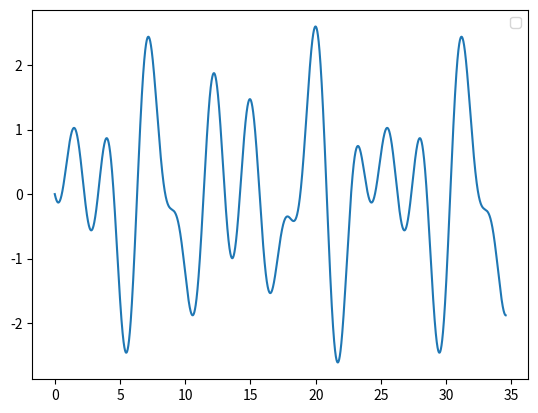

Recreate this plot in Python.

from __future__ import division
import numpy as np
import matplotlib.pyplot as plt

N = 2**15
inter = 11*np.pi

def f(x):
    return np.sin(np.pi/3*x)

def g(x):
    return np.sin(2*np.pi/3 + np.pi/2*x)

def h(x):
    return np.sin(4*np.pi/3 + 3*np.pi/4*x)

x = np.linspace(0,inter,N)
y = f(x)+g(x)+h(x)

#plt.plot(x,f(x),label='f(x)')
#plt.plot(x,g(x),label='g(x)')
#plt.plot(x,h(x),label='h(x)')
plt.plot(x,y)
plt.legend(loc='upper right')






